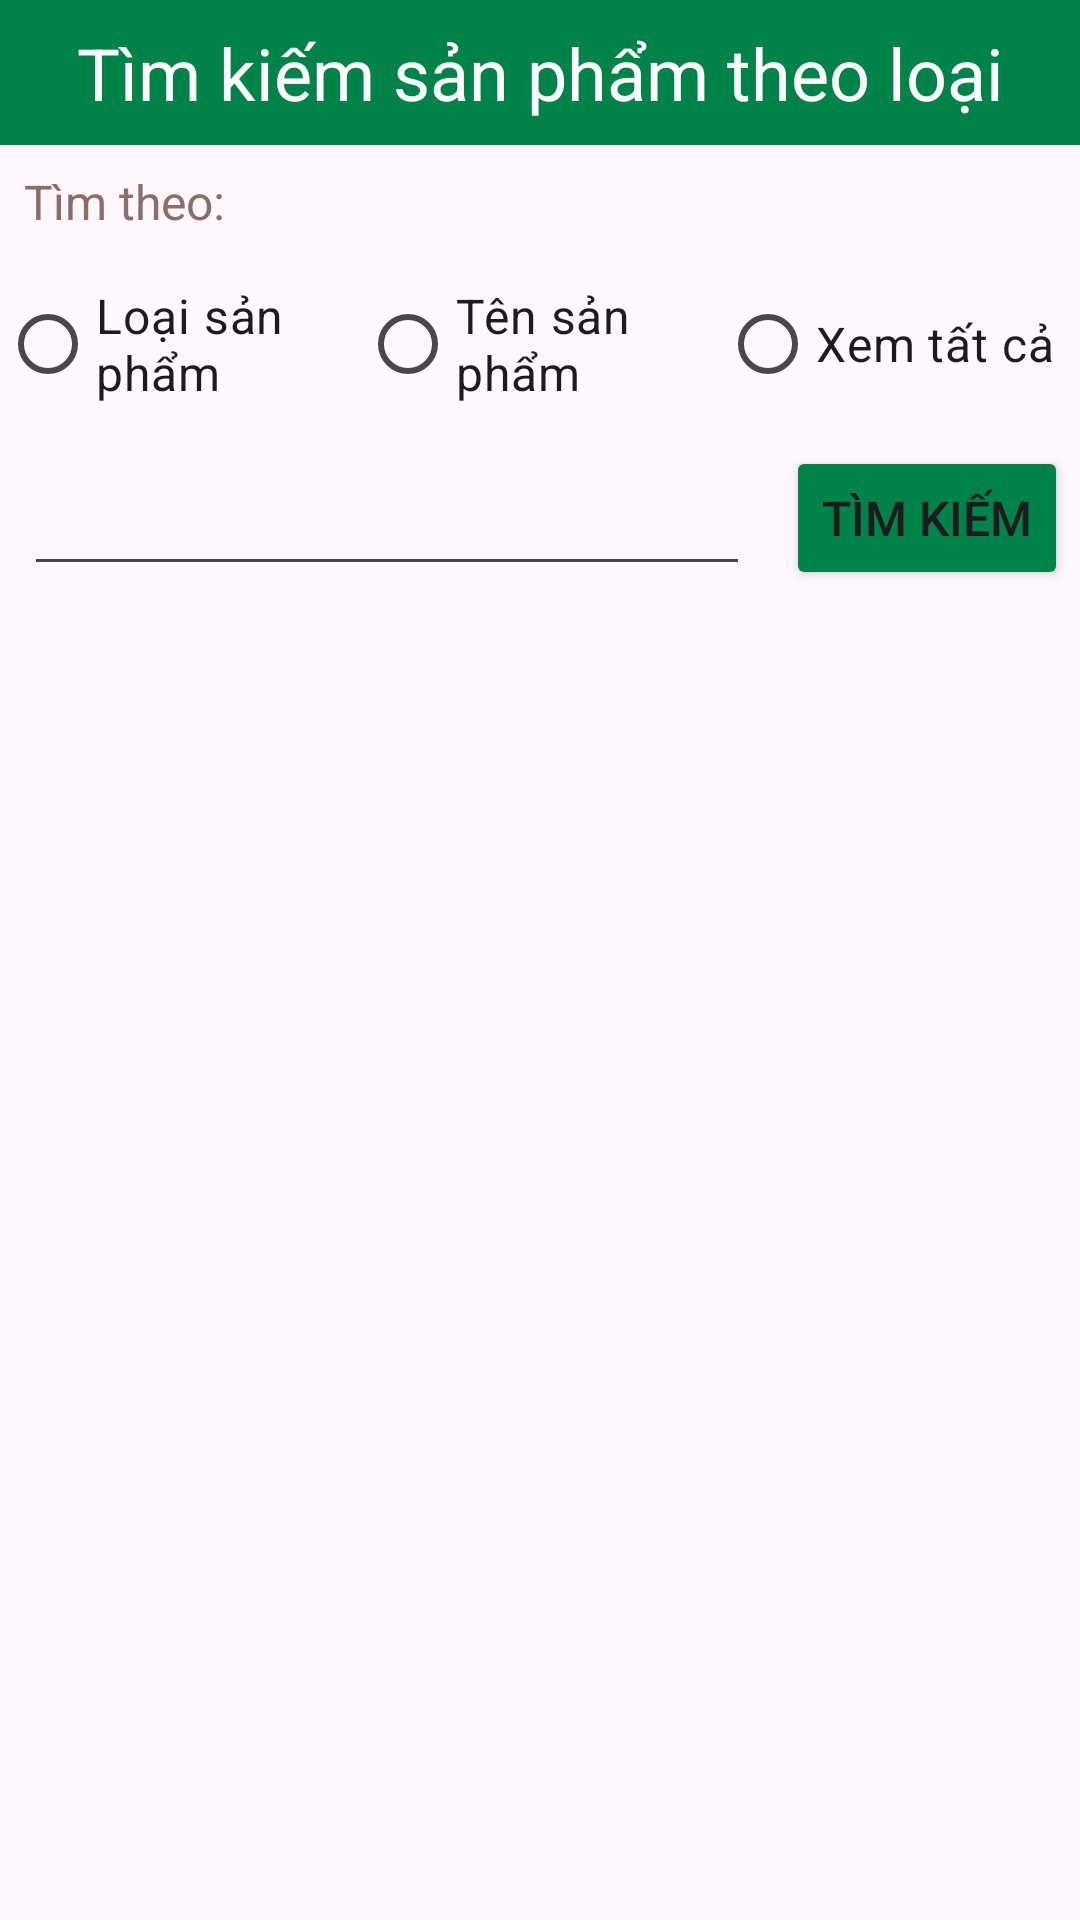

Write the Android layout XML for this screen, with the resource values it uses.
<!-- AndroidManifest.xml: application theme Theme.DANHSACHSP -->
<!-- res/layout/layout_protype_product_search.xml -->
<?xml version="1.0" encoding="utf-8"?>
<LinearLayout xmlns:android="http://schemas.android.com/apk/res/android"
    xmlns:tools="http://schemas.android.com/tools"
    android:layout_width="match_parent"
    android:layout_height="match_parent"
    android:orientation="vertical">
    
    <TextView
        android:layout_width="match_parent"
        android:layout_height="wrap_content"
        android:background="@color/greenPrimary"
        android:gravity="center"
        android:padding="8dp"
        android:text="@string/t_m_ki_m_s_n_ph_m_theo_lo_i"
        android:textColor="@color/white"
        android:textSize="24sp" />
    
    <LinearLayout
        android:layout_width="match_parent"
        android:layout_height="wrap_content"
        android:orientation="vertical">
        
        <LinearLayout
            android:layout_width="match_parent"
            android:layout_height="match_parent"
            android:orientation="vertical">

            <TextView
                android:layout_width="wrap_content"
                android:layout_height="match_parent"
                android:layout_margin="8dp"
                android:gravity="center"
                android:hint="Tìm theo: "
                android:textColorHint="#8D6E63"
                android:textSize="16sp"
                tools:ignore="HardcodedText" />

            <RadioGroup
                android:id="@+id/rgSearchBy"
                android:layout_width="match_parent"
                android:layout_height="match_parent"
                android:orientation="horizontal">

                <RadioButton
                    android:id="@+id/radMaLoaiSP"
                    android:layout_width="0dp"
                    android:layout_height="match_parent"
                    android:layout_weight="1"
                    android:text="Loại sản phẩm"
                    android:textSize="16sp"
                    tools:ignore="HardcodedText" />

                <RadioButton
                    android:id="@+id/radTenSP"
                    android:layout_width="0dp"
                    android:layout_height="match_parent"
                    android:layout_weight="1"
                    android:text="Tên sản phẩm"
                    android:textSize="16sp"
                    tools:ignore="HardcodedText" />

                <RadioButton
                    android:id="@+id/radAllSanPham"
                    android:layout_width="0dp"
                    android:layout_height="match_parent"
                    android:layout_weight="1"
                    android:text="Xem tất cả"
                    android:textSize="16sp"
                    tools:ignore="HardcodedText" />
            </RadioGroup>
        </LinearLayout>
        
        <LinearLayout
            android:layout_width="match_parent"
            android:layout_height="wrap_content"
            android:orientation="horizontal">

            <EditText
                android:id="@+id/edtAccountName"
                android:layout_width="0dp"
                android:layout_height="wrap_content"
                android:layout_margin="8dp"
                android:layout_weight="1"
                android:autofillHints=""
                android:inputType="text"
                android:textSize="20sp"
                tools:ignore="LabelFor,SpeakableTextPresentCheck,TextFields" />

            <Button
                android:id="@+id/btnTimKiem"
                android:layout_width="wrap_content"
                android:layout_height="wrap_content"
                android:layout_margin="4dp"
                android:backgroundTint="@color/greenPrimary"
                android:text="Tìm kiếm"
                android:textSize="16sp"
                tools:ignore="HardcodedText" />
        </LinearLayout>
    </LinearLayout>
    
    <LinearLayout
        android:layout_width="match_parent"
        android:layout_height="match_parent"
        android:baselineAligned="false"
        android:orientation="horizontal">
        
        <ListView
            android:id="@+id/dsLoaiSPNavigation"
            android:layout_width="match_parent"
            android:layout_height="wrap_content"
            android:layout_weight="2"
            android:choiceMode="singleChoice"
            android:listSelector="@drawable/bg_protype_selector"
            android:textColor="@drawable/bg_border_protype_black" />
        
        <ListView
            android:id="@+id/dsSanPhamNavigation"
            android:layout_width="match_parent"
            android:layout_height="wrap_content"
            android:layout_weight="1" />
    </LinearLayout>
</LinearLayout>
<!-- resources referenced by this layout -->
<resources>
  <color name="greenPrimary">#008348</color>
  <color name="white">#FFFFFFFF</color>
  <!-- drawable bg_protype_selector (drawable) -->
  <?xml version="1.0" encoding="utf-8"?>
  <selector xmlns:android="http://schemas.android.com/apk/res/android">
      
      <item android:state_activated="true"  android:drawable="@color/greenPrimary" />
      
      <item android:drawable="@color/pinkPrimary" />
  </selector>
  <string name="t_m_ki_m_s_n_ph_m_theo_lo_i">Tìm kiếm sản phẩm theo loại</string>
  <style name="Theme.DANHSACHSP" parent="Base.Theme.DANHSACHSP" />
  <color name="pinkPrimary">#FFA9A9</color>
  <style name="Base.Theme.DANHSACHSP" parent="Theme.Material3.DayNight">
          
          
      </style>
</resources>
